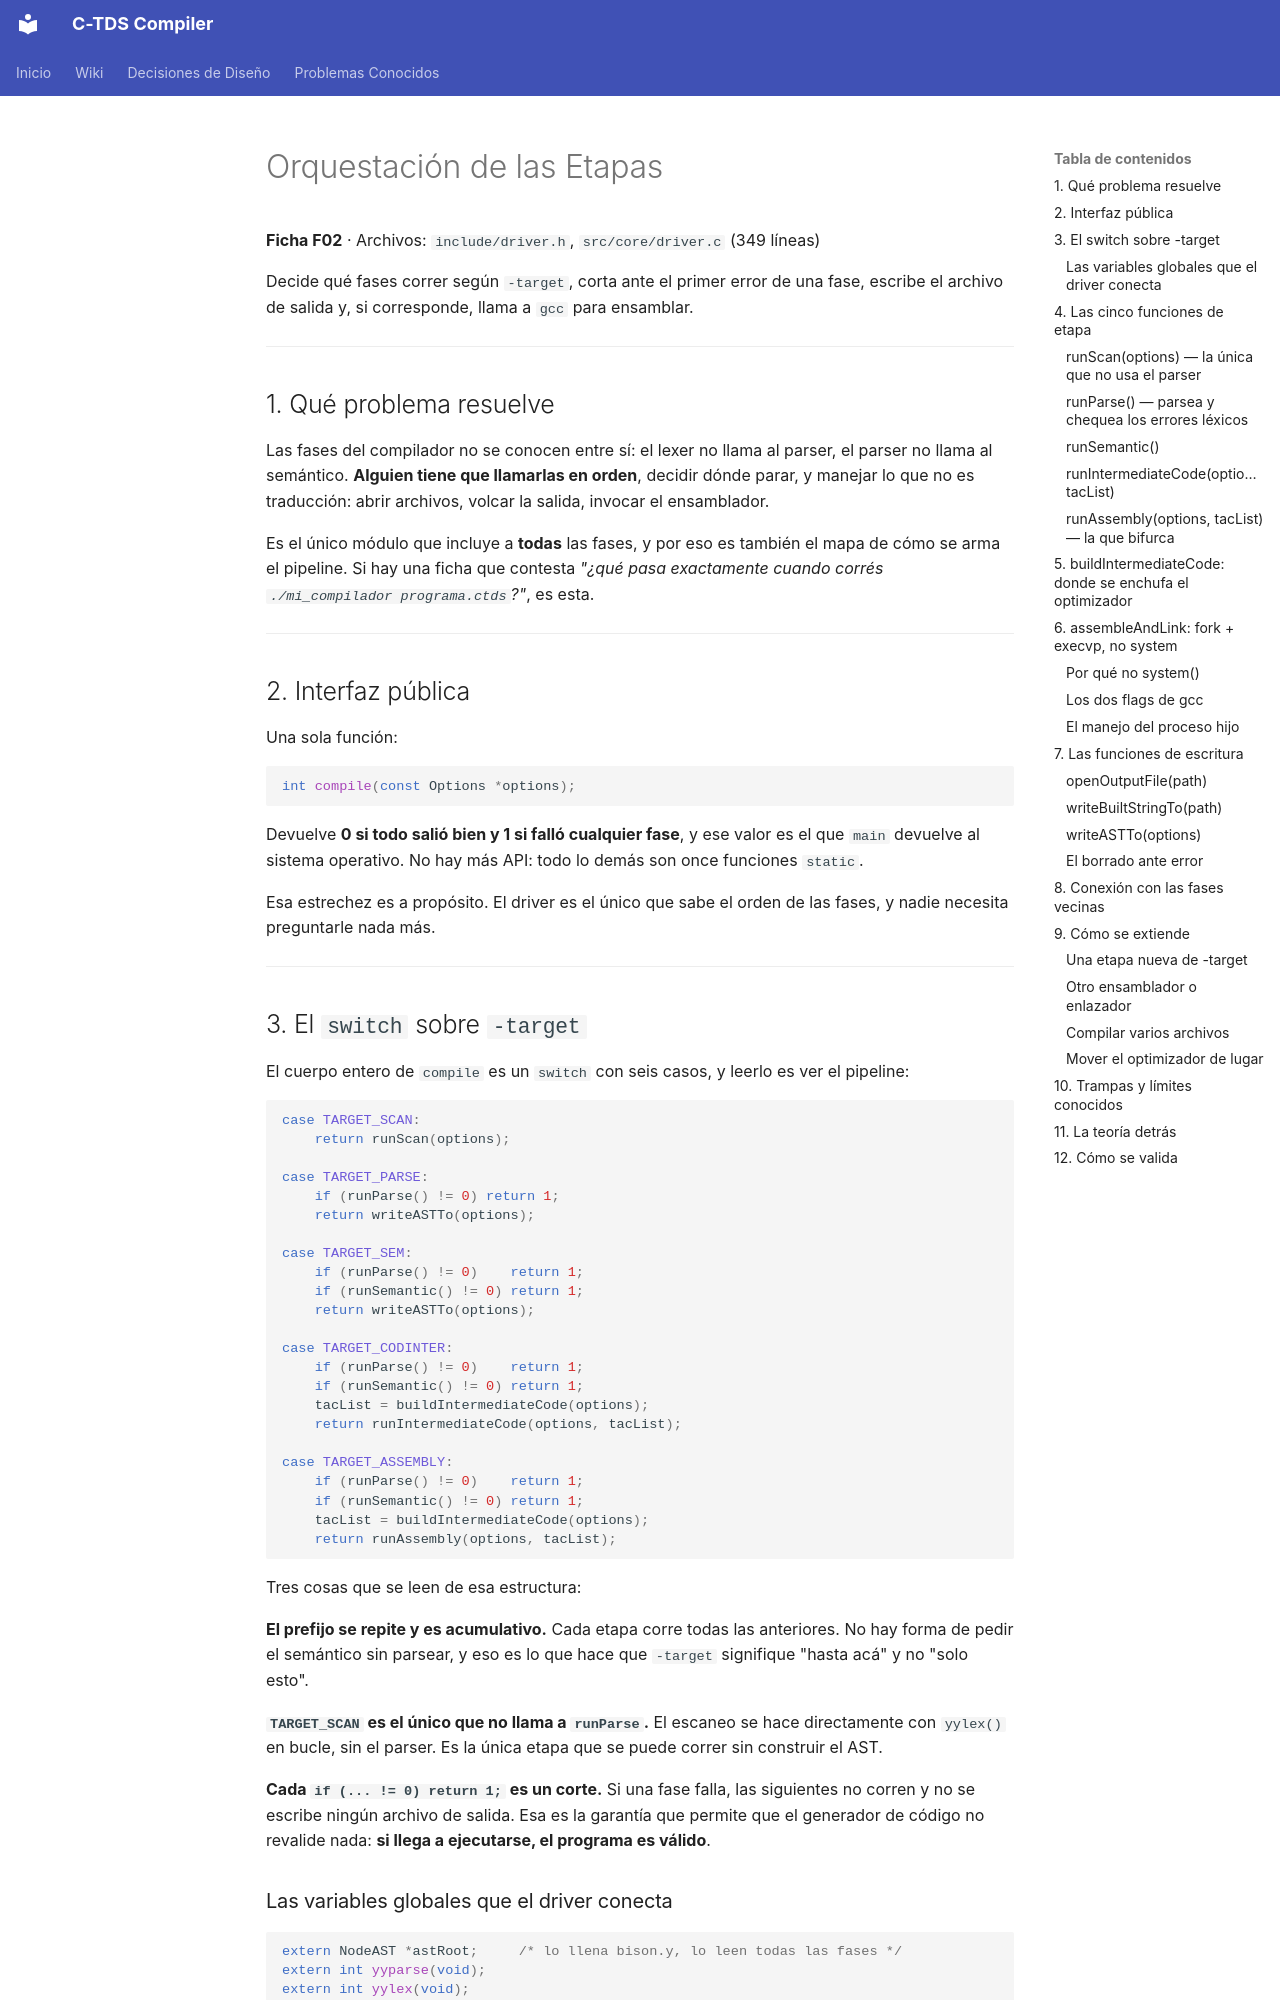

repository: julivarea/compiler · page: wiki/01.4-driver/index.html · generator: mkdocs

# Orquestación de las Etapas

**Ficha F02** · Archivos: `include/driver.h`, `src/core/driver.c` (349 líneas)

Decide qué fases correr según `-target`, corta ante el primer error de una fase,
escribe el archivo de salida y, si corresponde, llama a `gcc` para ensamblar.

---

## 1. Qué problema resuelve

Las fases del compilador no se conocen entre sí: el lexer no llama al parser, el
parser no llama al semántico. **Alguien tiene que llamarlas en orden**, decidir
dónde parar, y manejar lo que no es traducción: abrir archivos, volcar la salida,
invocar el ensamblador.

Es el único módulo que incluye a **todas** las fases, y por eso es también el
mapa de cómo se arma el pipeline. Si hay una ficha que contesta *"¿qué pasa
exactamente cuando corrés `./mi_compilador programa.ctds`?"*, es esta.

---

## 2. Interfaz pública

Una sola función:

```c
int compile(const Options *options);
```

Devuelve **0 si todo salió bien y 1 si falló cualquier fase**, y ese valor es el
que `main` devuelve al sistema operativo. No hay más API: todo lo demás son
once funciones `static`.

Esa estrechez es a propósito. El driver es el único que sabe el orden de las
fases, y nadie necesita preguntarle nada más.

---

## 3. El `switch` sobre `-target`

El cuerpo entero de `compile` es un `switch` con seis casos, y leerlo es ver el
pipeline:

```c
case TARGET_SCAN:
    return runScan(options);

case TARGET_PARSE:
    if (runParse() != 0) return 1;
    return writeASTTo(options);

case TARGET_SEM:
    if (runParse() != 0)    return 1;
    if (runSemantic() != 0) return 1;
    return writeASTTo(options);

case TARGET_CODINTER:
    if (runParse() != 0)    return 1;
    if (runSemantic() != 0) return 1;
    tacList = buildIntermediateCode(options);
    return runIntermediateCode(options, tacList);

case TARGET_ASSEMBLY:
    if (runParse() != 0)    return 1;
    if (runSemantic() != 0) return 1;
    tacList = buildIntermediateCode(options);
    return runAssembly(options, tacList);
```

Tres cosas que se leen de esa estructura:

**El prefijo se repite y es acumulativo.** Cada etapa corre todas las anteriores.
No hay forma de pedir el semántico sin parsear, y eso es lo que hace que
`-target` signifique "hasta acá" y no "solo esto".

**`TARGET_SCAN` es el único que no llama a `runParse`.** El escaneo se hace
directamente con `yylex()` en bucle, sin el parser. Es la única etapa que se
puede correr sin construir el AST.

**Cada `if (... != 0) return 1;` es un corte.** Si una fase falla, las siguientes
no corren y no se escribe ningún archivo de salida. Esa es la garantía que
permite que el generador de código no revalide nada: **si llega a ejecutarse, el
programa es válido**.

### Las variables globales que el driver conecta

```c
extern NodeAST *astRoot;     /* lo llena bison.y, lo leen todas las fases */
extern int yyparse(void);
extern int yylex(void);
extern char *yytext;
extern FILE *yyin;
extern int yylineno;
```

El driver no recibe el AST por parámetro: lo lee de la global que el parser
dejó. Es la consecuencia de que Bison y Flex se comuniquen por globales, y el
driver es donde eso se vuelve visible.

---

## 4. Las cinco funciones de etapa
